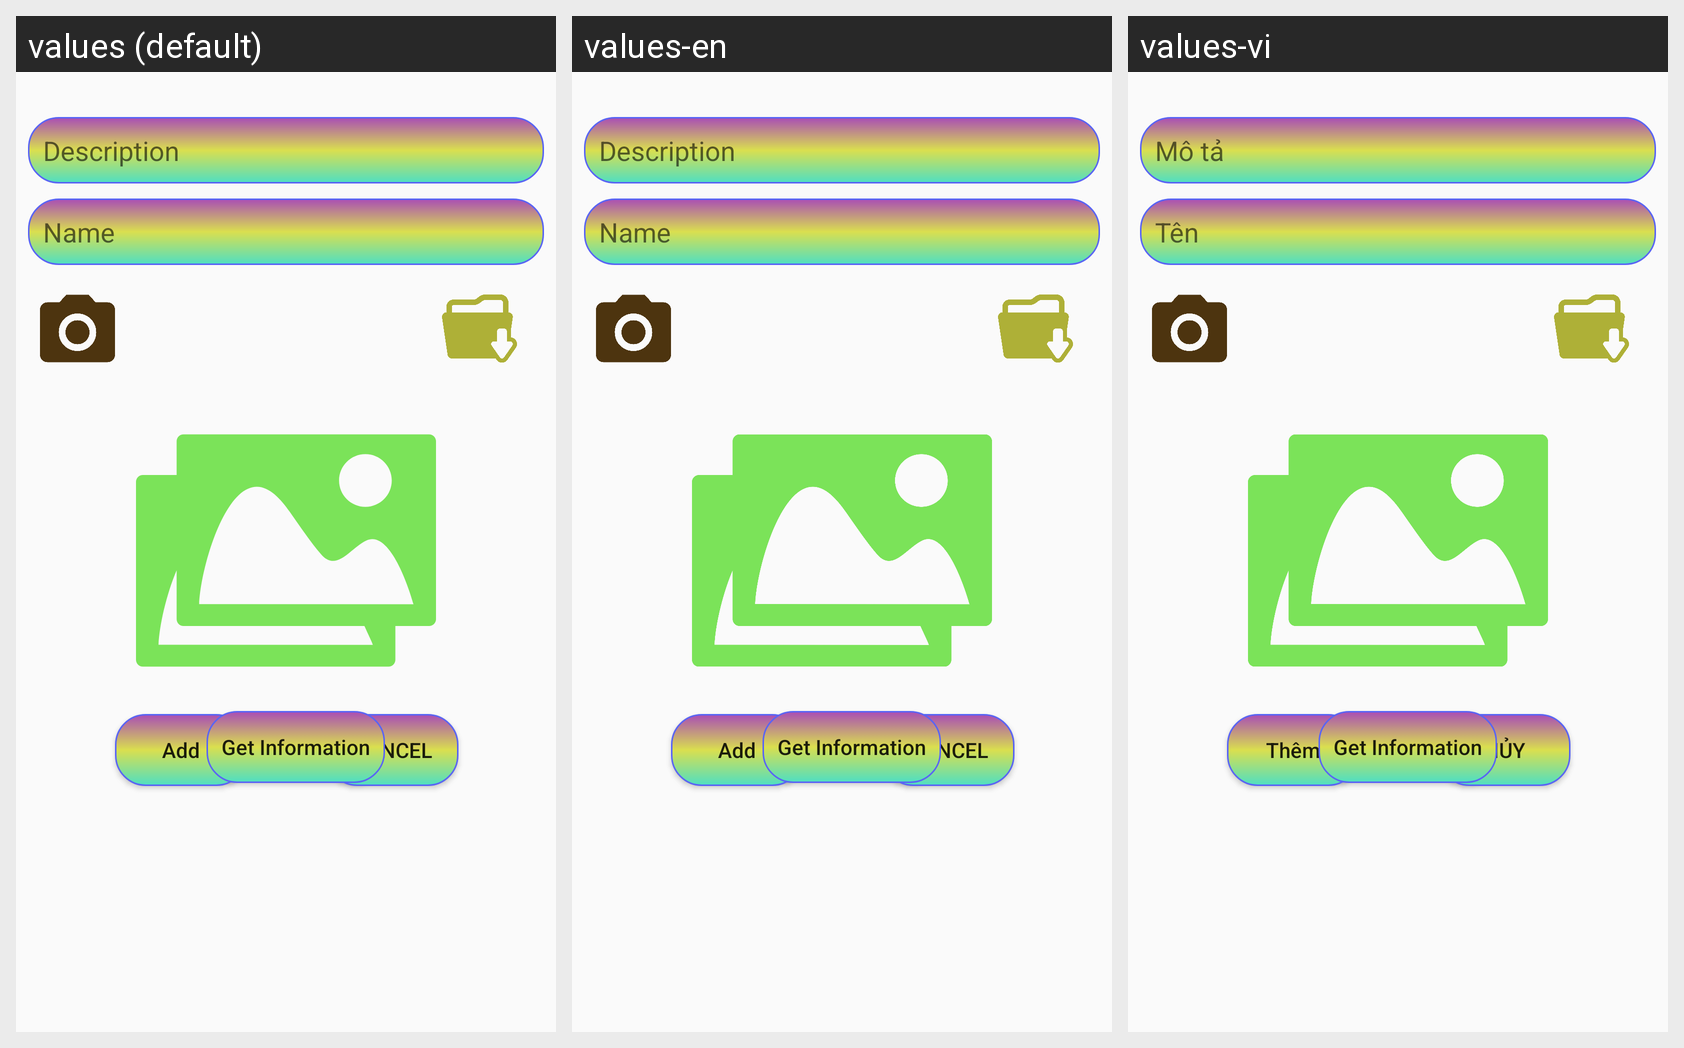

This grid shows one Android layout under several languages. Give, for every string resource on the screen, its name, the default text and each shown locale's text.
Android screen res/layout/activity_main.xml rendered under 3 locales, left to right: values (default), values-en, values-vi. Device: Nexus 5 (rendered at 1080×1920; each locale shown at half size, 540×960, under a caption strip naming it); theme AppTheme.
Strings drawn on this screen, with the default value and each locale's value (text and hints the layout hard-codes appear in the picture but are not listed):

description
  values: Description
  values-en: Description
  values-vi: Mô tả

name
  values: Name
  values-en: Name
  values-vi: Tên

add
  values: Add
  values-en: Add
  values-vi: Thêm

cancel
  values: Cancel
  values-en: Cancel
  values-vi: Hủy

acitivityinformation
  values: Get Information
  values-en: Get Information  [not translated; the default value is used]
  values-vi: Get Information  [not translated; the default value is used]
